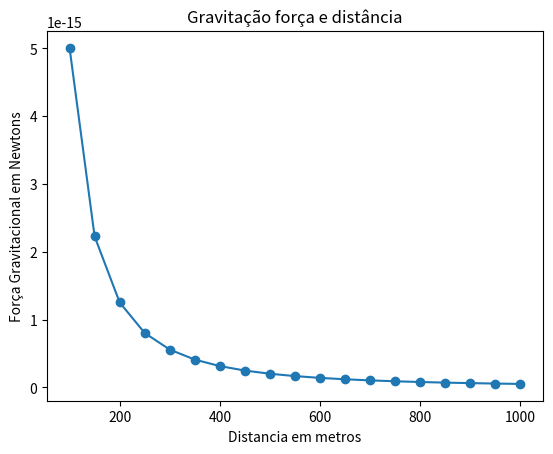

Recreate this plot in Python.
from matplotlib import markers
import matplotlib.pyplot as plt

# Constroi o gráfico
def draw_graph(x, y):
    plt.plot(x, y, marker="o")
    plt.xlabel("Distancia em metros")
    plt.ylabel("Força Gravitacional em Newtons")
    plt.title("Gravitação força e distância")
    plt.show()


def generate_F_r():
    # Gera os valores para r = distancia
    r = range(100, 1001, 50)
    F = []
    # Contante gravitacional
    G = 6.674 * (10**-11)
    # Duas massas em kg
    m1 = 0.5
    m2 = 1.5
    # Calculo força and adiciona para a lista F
    for dist in r:
        force = G * (m1 * m2) / (dist**2)
        F.append(force)
    draw_graph(r, F)


if __name__ == "__main__":
    generate_F_r()
